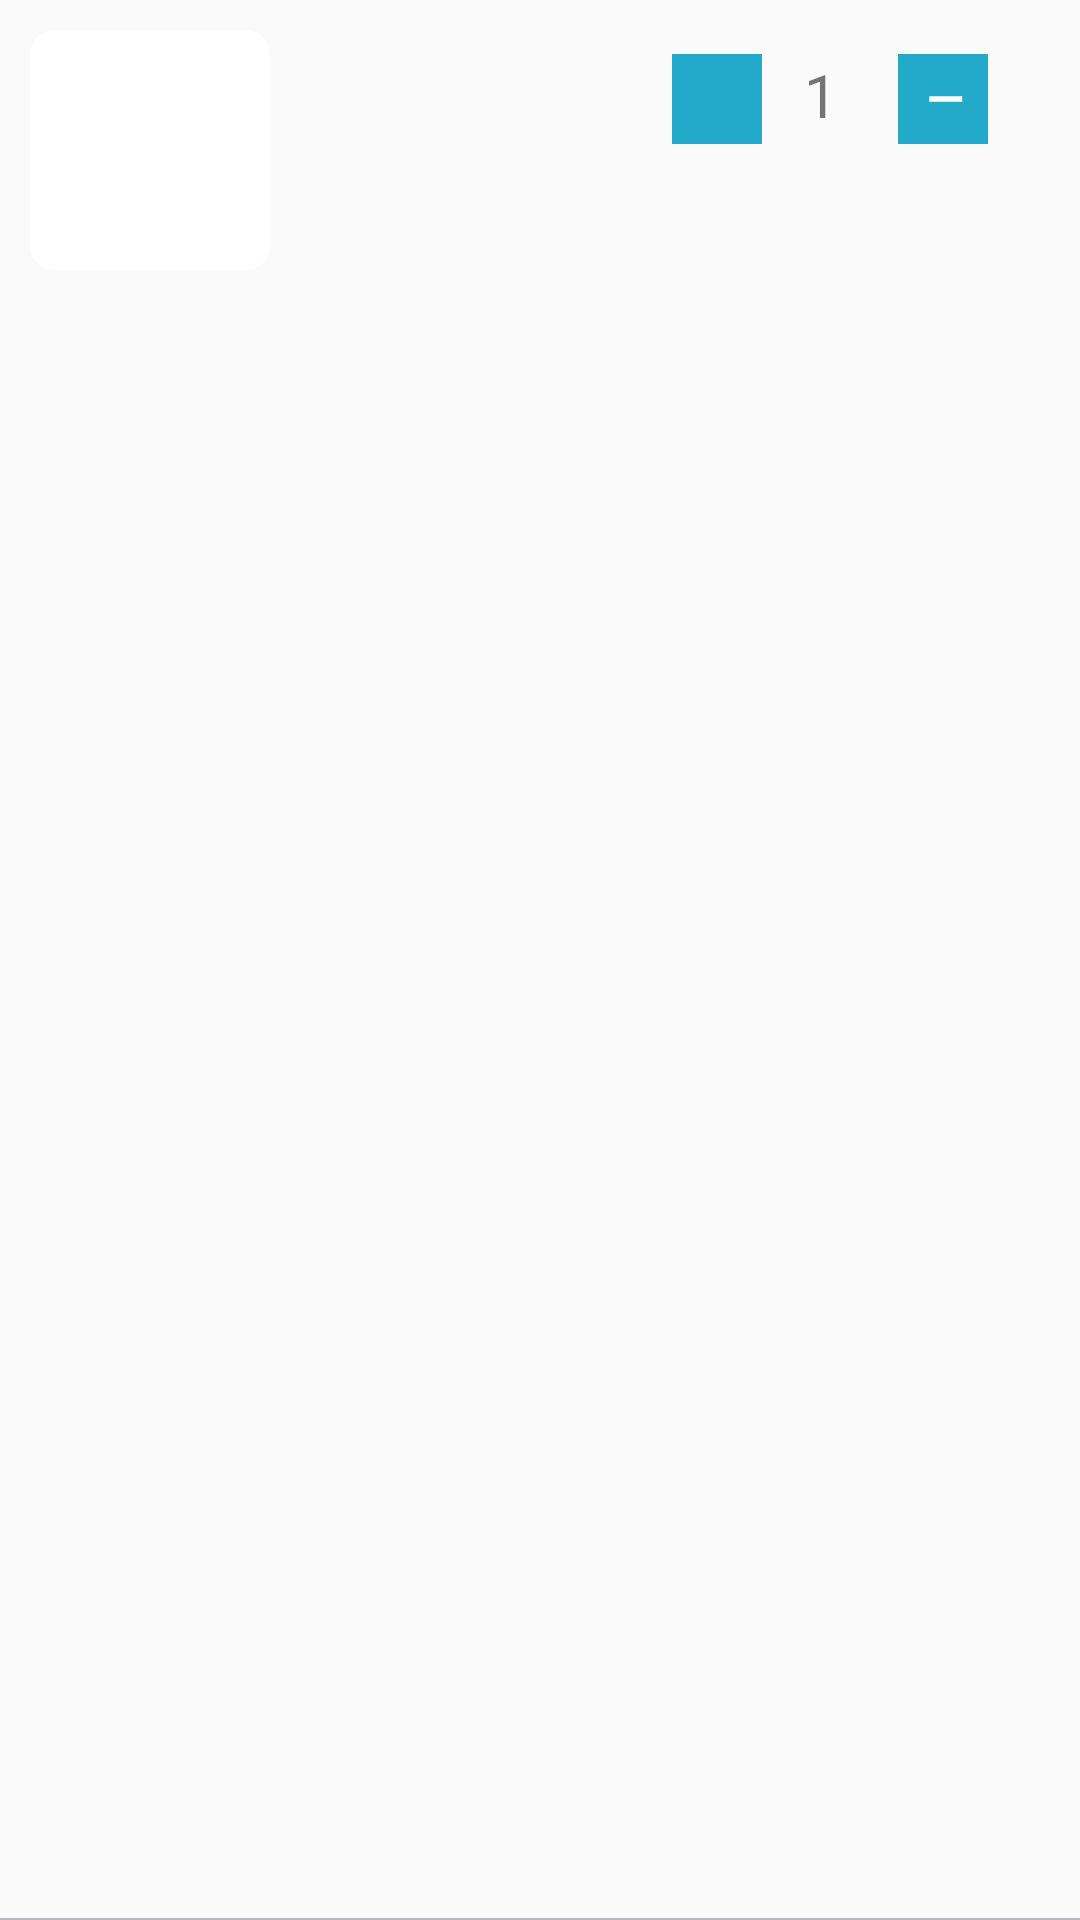

Reconstruct the res/layout file that produces this screen, plus the resources it refers to.
<!-- AndroidManifest.xml: application theme AppTheme -->
<!-- res/layout/cart_item_card.xml -->
<?xml version="1.0" encoding="utf-8"?>
<FrameLayout xmlns:android="http://schemas.android.com/apk/res/android"
    xmlns:app="http://schemas.android.com/apk/res-auto"
    xmlns:tools="http://schemas.android.com/tools"
    android:id="@+id/llContent"
    android:layout_width="match_parent"
    android:layout_height="wrap_content"
    android:orientation="horizontal">

    <LinearLayout
        android:layout_width="match_parent"
        android:layout_height="wrap_content">

        <androidx.cardview.widget.CardView
            android:layout_width="80dp"
            android:layout_height="80dp"
            android:layout_margin="10dp"
            app:cardCornerRadius="8dp"
            app:cardElevation="0dp">

            <ImageView
                android:id="@+id/ivProduct"
                android:layout_width="match_parent"
                android:layout_height="match_parent"
                android:scaleType="centerCrop"

                android:src="@drawable/food" />

        </androidx.cardview.widget.CardView>

        <RelativeLayout
            android:layout_width="match_parent"
            android:layout_height="wrap_content"
            android:paddingStart="4dp"
            android:paddingTop="8dp"
            android:paddingEnd="4dp"
            android:paddingBottom="8dp">


            <TextView
                android:id="@+id/tvProductName"
                android:layout_width="100dp"
                android:layout_height="wrap_content"
                android:layout_alignParentTop="true"
                android:layout_marginTop="10dp"
                android:singleLine="true"
                android:textAppearance="@style/Theme10FontSemiBold"
                android:textColor="@color/theme10_textColorPrimary"
                android:textSize="20sp"
                tools:text="Food" />

            <TextView
                android:id="@+id/tvDiscountPrice2"
                android:layout_width="wrap_content"
                android:layout_height="wrap_content"
                android:layout_below="@+id/tvProductName"
                android:layout_marginTop="10dp"
                android:singleLine="true"
                android:textAppearance="@style/Theme10FontSemiBold"
                android:textColor="@color/theme10_textColorPrimary"
                android:textSize="18sp"
                tools:text="RM 15" />


            <ImageView
                android:id="@+id/ivMins"
                android:layout_width="30dp"
                android:layout_height="30dp"
                android:layout_alignParentTop="true"
                android:layout_alignParentEnd="false"
                android:layout_gravity="center_vertical"
                android:layout_marginStart="10dp"
                android:layout_marginTop="10dp"
                android:layout_toEndOf="@+id/tvQuaCounter"
                android:background="@color/arrow_color"
                android:padding="4dp"
                android:rotation="180"
                android:src="@drawable/theem10_ic_mins_black_24dp"
                android:tint="@color/theme10_white" />

            <TextView
                android:id="@+id/tvQuaCounter"
                android:layout_width="wrap_content"
                android:layout_height="wrap_content"
                android:layout_alignParentTop="true"

                android:layout_marginStart="10dp"
                android:layout_marginTop="10dp"
                android:layout_marginEnd="10dp"
                android:layout_toEndOf="@+id/ivAdd_cart"
                android:text="1"
                android:textSize="20dp" />

            <ImageView
                android:id="@+id/ivAdd_cart"
                android:layout_width="30dp"
                android:layout_height="30dp"
                android:layout_alignParentStart="true"
                android:layout_alignParentTop="true"
                android:layout_gravity="center_vertical"
                android:layout_marginStart="120dp"
                android:layout_marginTop="10dp"
                android:layout_marginEnd="4dp"
                android:background="@color/arrow_color"
                android:padding="4dp"
                android:rotation="180"
                android:src="@drawable/theem10_ic_add_black_24dp"
                android:tint="@color/theme10_white" />


        </RelativeLayout>


    </LinearLayout>

    <View
        android:layout_width="match_parent"
        android:layout_height="0.5dp"
        android:layout_gravity="bottom"
        android:background="@color/theme10_view_color" />
</FrameLayout>
<!-- resources referenced by this layout -->
<resources>
  <color name="arrow_color">#23A9C9</color>
  <color name="theme10_textColorPrimary">#130925</color>
  <color name="theme10_view_color">#B4BBC2</color>
  <color name="theme10_white">#FFFFFF</color>
  <!-- drawable theem10_ic_mins_black_24dp (drawable) -->
  <vector android:height="24dp" android:tint="#FDFDFD"
      android:viewportHeight="24.0" android:viewportWidth="24.0"
      android:width="24dp" xmlns:android="http://schemas.android.com/apk/res/android">
      <path android:fillColor="#FF000000" android:pathData="M6,13h-6v6h-2v-6H5v-2h6V5hv6h6v2z"/>
  </vector>
  <style name="Theme10FontSemiBold">
          <item name="fontPath">@string/theme10_font_semi_bold</item>
      </style>
  <style name="AppTheme" parent="Theme.AppCompat.Light.DarkActionBar">
          
          <item name="colorPrimary">@color/colorPrimary</item>
          <item name="colorPrimaryDark">@color/colorPrimaryDark</item>
          <item name="colorAccent">@color/colorAccent</item>
      </style>
  <string name="theme10_font_semi_bold">theme10fonts/Quicksand-Medium.ttf</string>
  <color name="colorPrimary">#008577</color>
  <color name="colorPrimaryDark">#00574B</color>
  <color name="colorAccent">#D81B60</color>
  
  
      // new
</resources>
